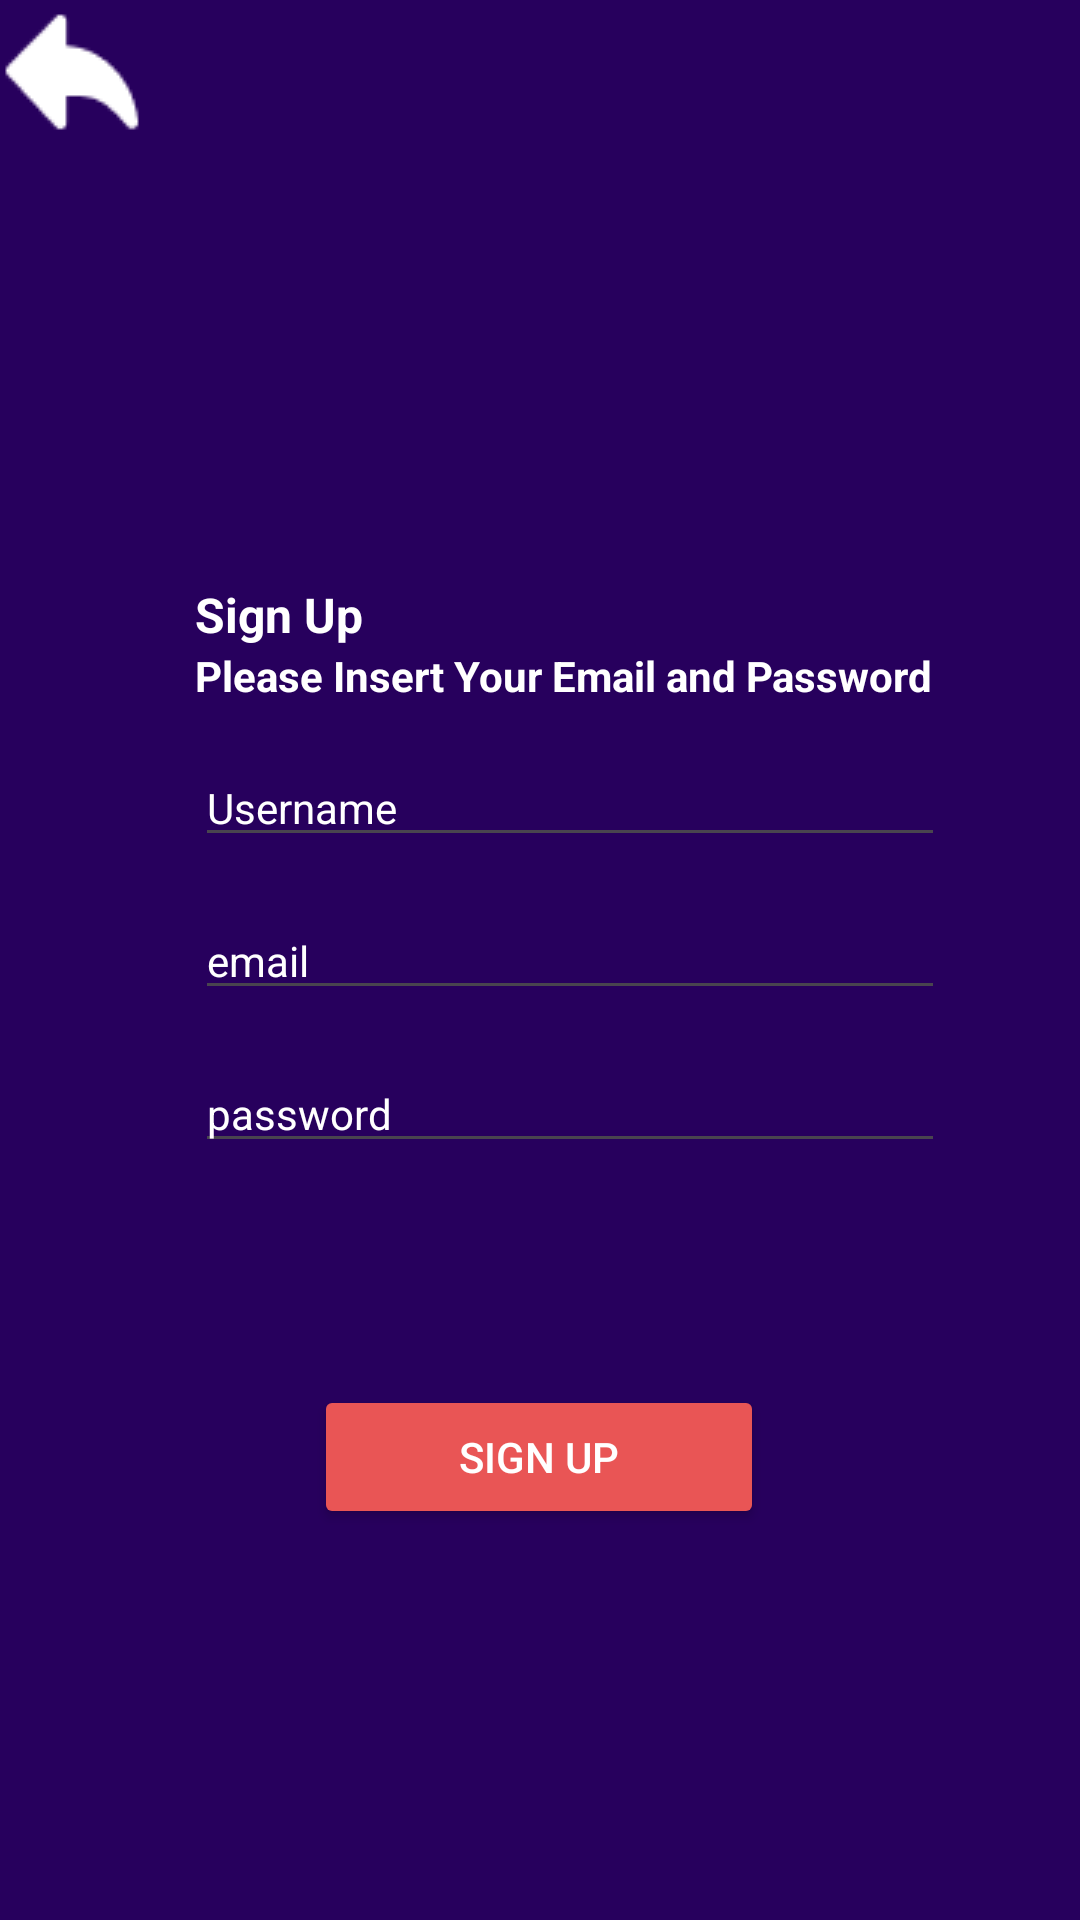

This screen was rendered from an Android layout file. Write that file and the resources it references.
<!-- AndroidManifest.xml: application theme Theme.PersonalRecordV4 -->
<!-- res/layout/fragment_sign_up.xml -->
<?xml version="1.0" encoding="utf-8"?>
<FrameLayout xmlns:android="http://schemas.android.com/apk/res/android"
    xmlns:app="http://schemas.android.com/apk/res-auto"
    xmlns:tools="http://schemas.android.com/tools"
    android:layout_width="match_parent"
    android:layout_height="match_parent"
    tools:context=".SignUpFragment"
    android:background="#27005D"
    >


    <androidx.constraintlayout.widget.ConstraintLayout
        android:layout_width="match_parent"
        android:layout_height="match_parent">

        <ImageButton
            android:id="@+id/signupback"
            android:layout_width="wrap_content"
            android:layout_height="wrap_content"
            android:src="@drawable/backbutton"
            app:layout_constraintStart_toStartOf="parent"
            app:layout_constraintTop_toTopOf="parent"
            android:background="#27005D"
            />

        <TextView
            android:id="@+id/textView3"
            android:layout_width="wrap_content"
            android:layout_height="wrap_content"
            android:text="Sign Up"
            android:textColor="@color/white"
            android:textSize="16dp"
            android:textStyle="bold"
            app:layout_constraintBottom_toBottomOf="parent"
            app:layout_constraintEnd_toEndOf="parent"
            app:layout_constraintHorizontal_bias="0.214"
            app:layout_constraintStart_toStartOf="parent"
            app:layout_constraintTop_toTopOf="parent"
            app:layout_constraintVertical_bias="0.314"/>

        <TextView
            android:id="@+id/textView4"
            android:layout_width="wrap_content"
            android:layout_height="wrap_content"
            android:text="Please Insert Your Email and Password"
            android:textColor="@color/white"
            android:textSize="14dp"
            android:textStyle="bold"
            app:layout_constraintStart_toStartOf="@+id/textView3"
            app:layout_constraintTop_toBottomOf="@+id/textView3" />

        <EditText
            android:id="@+id/etname"
            android:layout_width="250dp"
            android:layout_height="wrap_content"
            android:layout_marginTop="15dp"
            android:ems="10"
            android:hint="Username"
            android:inputType="text"
            android:textColor="@color/white"
            android:textColorHint="@color/white"
            android:textSize="14dp"

            app:layout_constraintStart_toStartOf="@+id/textView4"
            app:layout_constraintTop_toBottomOf="@+id/textView4" />

        <EditText
            android:id="@+id/etaddress"
            android:layout_width="250dp"
            android:layout_height="wrap_content"
            android:layout_marginTop="15dp"
            android:ems="10"
            android:hint="email"
            android:inputType="textEmailAddress"
            android:textColor="@color/white"
            android:textColorHint="@color/white"
            android:textSize="14dp"
            app:layout_constraintStart_toStartOf="@+id/etname"
            app:layout_constraintTop_toBottomOf="@+id/etname" />

        <EditText
            android:id="@+id/etpass"
            android:layout_width="250dp"
            android:layout_height="wrap_content"
            android:layout_marginTop="15dp"
            android:ems="10"
            android:hint="password"
            android:inputType="textPassword"
            android:textColor="@color/white"
            android:textColorHint="@color/white"
            android:textSize="14dp"
            app:layout_constraintStart_toStartOf="@+id/etaddress"
            app:layout_constraintTop_toBottomOf="@+id/etaddress" />

        <Button
            android:id="@+id/signup"
            android:layout_width="150dp"
            android:layout_height="wrap_content"
            android:backgroundTint="#E95555"
            android:text="Sign Up"
            android:textColor="@color/white"
            app:layout_constraintBottom_toBottomOf="parent"
            app:layout_constraintEnd_toEndOf="parent"
            app:layout_constraintHorizontal_bias="0.498"
            app:layout_constraintStart_toStartOf="parent"
            app:layout_constraintTop_toBottomOf="@+id/etpass"
            app:layout_constraintVertical_bias="0.362" />
    </androidx.constraintlayout.widget.ConstraintLayout>
</FrameLayout>
<!-- resources referenced by this layout -->
<resources>
  <!-- drawable backbutton: png bitmap (drawable, 580 bytes) -->
  <style name="Theme.PersonalRecordV4" parent="Base.Theme.PersonalRecordV4" />
  <style name="Base.Theme.PersonalRecordV4" parent="Theme.Material3.DayNight.NoActionBar">
          
          
      </style>
  <!-- not gathered from this repository: default colours our renderer supplied (Android Studio template values) -->
  <color name="white">#FFFFFFFF</color>
</resources>
